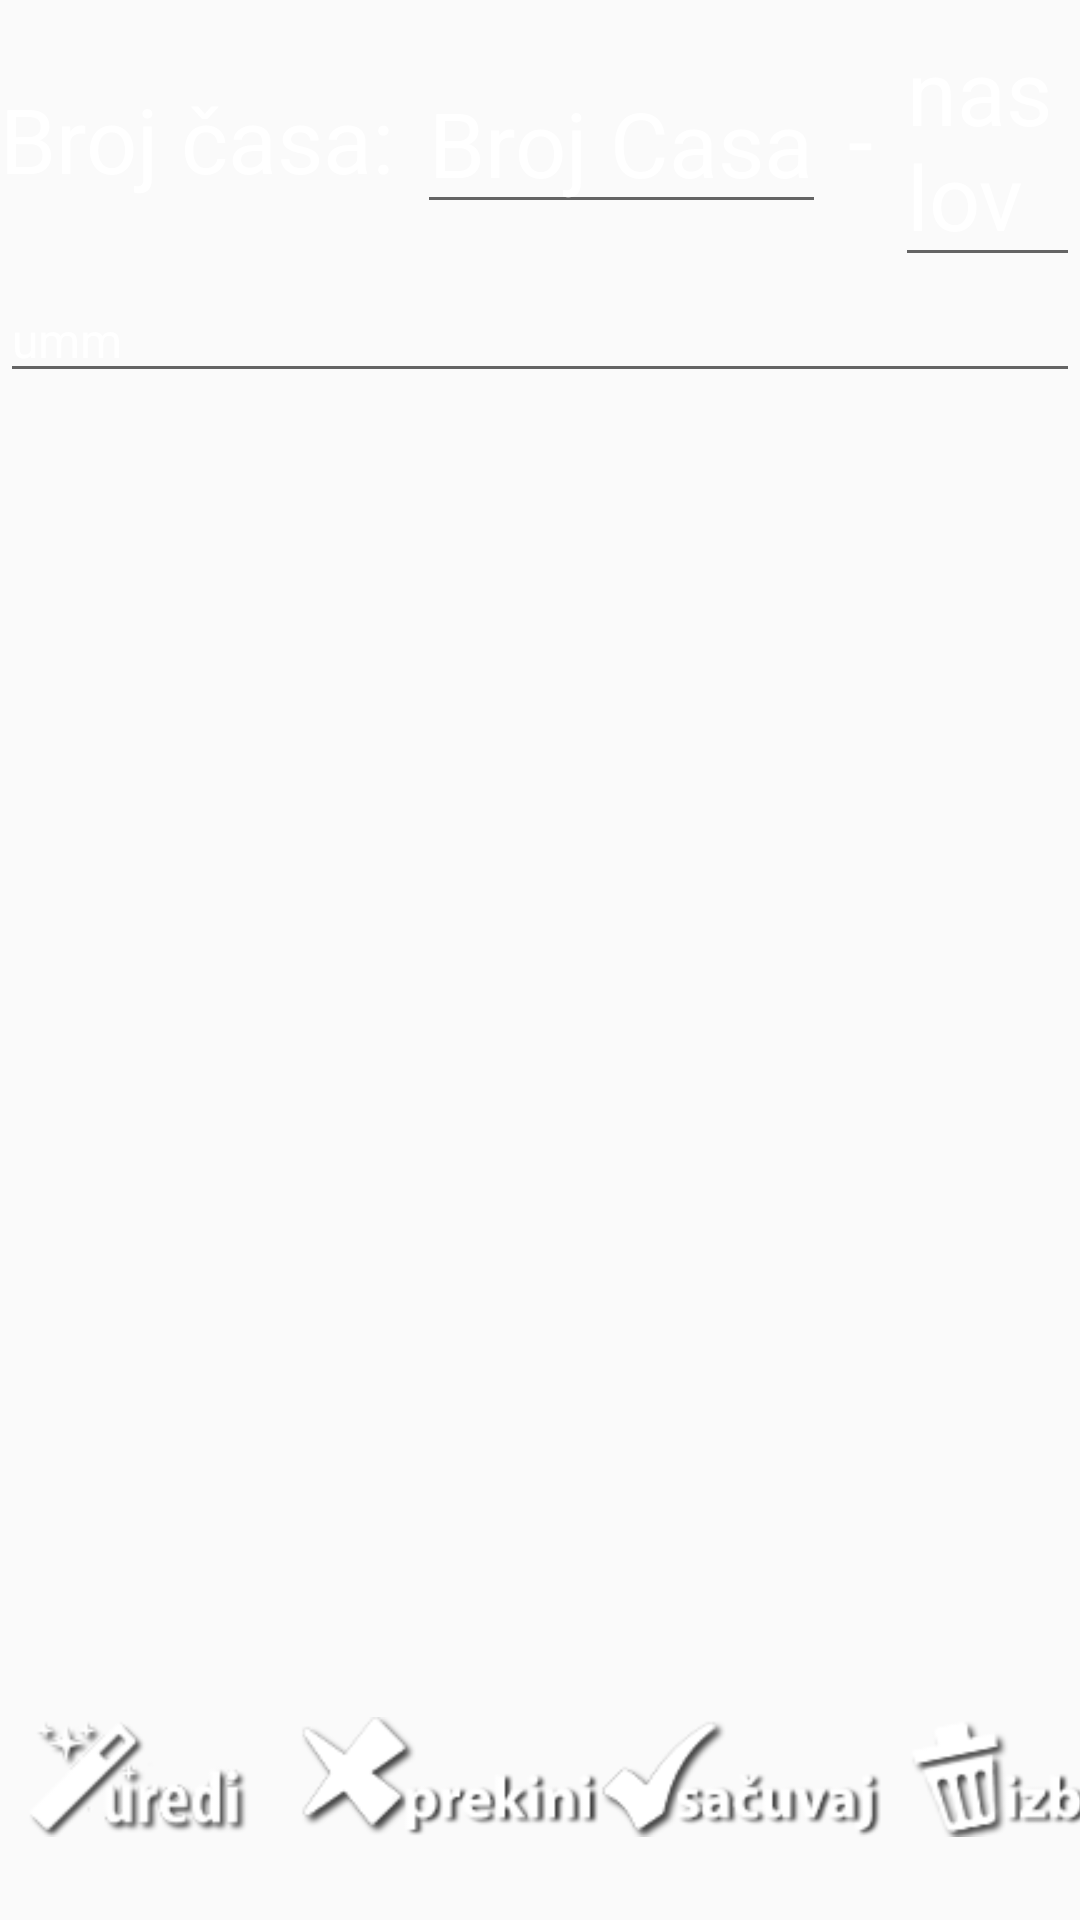

This screen was rendered from an Android layout file. Write that file and the resources it references.
<!-- AndroidManifest.xml: application theme AppTheme -->
<!-- res/layout/fragment_plan_rada_omega.xml -->
<?xml version="1.0" encoding="utf-8"?>
<LinearLayout xmlns:android="http://schemas.android.com/apk/res/android"
    android:layout_width="match_parent"
    android:layout_height="match_parent"
    android:gravity="left"
    android:orientation="vertical" >
    <LinearLayout
        android:layout_width="wrap_content"
        android:layout_height="wrap_content"
        android:layout_gravity="center"
        android:orientation="horizontal"
        android:gravity="center">
        <TextView
            android:layout_width="wrap_content"
            android:layout_height="wrap_content"
            android:text="Broj časa: "
            android:textColor="#fff"
            android:textSize="30sp"/>
        <EditText
            android:layout_width="fill_parent"
            android:layout_height="wrap_content"
            android:id="@+id/casBroj"
            android:text="Broj Casa"
                android:textColor="#fff"
            android:textSize="30sp"/>
        <TextView
            android:layout_width="wrap_content"
            android:layout_height="wrap_content"
            android:text=" - "
            android:textColor="#fff"
            android:textSize="30sp"/>
        <EditText
            android:layout_width="fill_parent"
            android:layout_height="wrap_content"
            android:id="@+id/casNaslov"
            android:text="naslov"
            android:textColor="#fff"
            android:textSize="30sp"/>
    </LinearLayout>


    <ScrollView
        android:layout_height="480dp"
        android:layout_width="match_parent">
        <EditText
            android:layout_width="match_parent"
            android:layout_height="fill_parent"
            android:textSize="16sp"
            android:id="@+id/casText"
            android:textColor="#fff"
            android:text="umm"
            />
    </ScrollView>
    <LinearLayout
        android:layout_width="wrap_content"
        android:layout_height="wrap_content"
        android:orientation="horizontal"
        android:layout_gravity="right">
        <Button
            android:layout_width="100dp"
            android:layout_height="40dp"
            android:id="@+id/btnUrediC"
            android:layout_gravity="bottom"
            android:background="@drawable/uredi"
            android:onClick="onClickEdit" />
        <Button
            android:layout_width="100dp"
            android:layout_height="40dp"
            android:id="@+id/btnPrekiniC"
            android:layout_gravity="bottom"
            android:background="@drawable/prekini"
            android:onClick="onClickEdit"/>
        <Button
            android:layout_width="100dp"
            android:layout_height="40dp"
            android:id="@+id/btnSaveC"
            android:onClick="onClickSave"
            android:layout_gravity="bottom"
            android:background="@drawable/sacuvaj" />

        <Button
            android:layout_width="100dp"
            android:layout_height="40dp"
            android:id="@+id/btnDeleteC"
            android:onClick="onClickDelete"
            android:layout_gravity="bottom"
            android:background="@drawable/izbrisi" />
    </LinearLayout>
</LinearLayout>
<!-- resources referenced by this layout -->
<resources>
  <!-- drawable izbrisi: png bitmap (drawable, 7890 bytes) -->
  <!-- drawable prekini: png bitmap (drawable, 7653 bytes) -->
  <!-- drawable sacuvaj: png bitmap (drawable, 7246 bytes) -->
  <!-- drawable uredi: png bitmap (drawable, 8716 bytes) -->
  <style name="AppTheme" parent="Theme.AppCompat.Light.DarkActionBar">
          
          <item name="android:textSize">14sp</item>
          <item name="android:actionBarSize">10sp</item>
      </style>
</resources>
